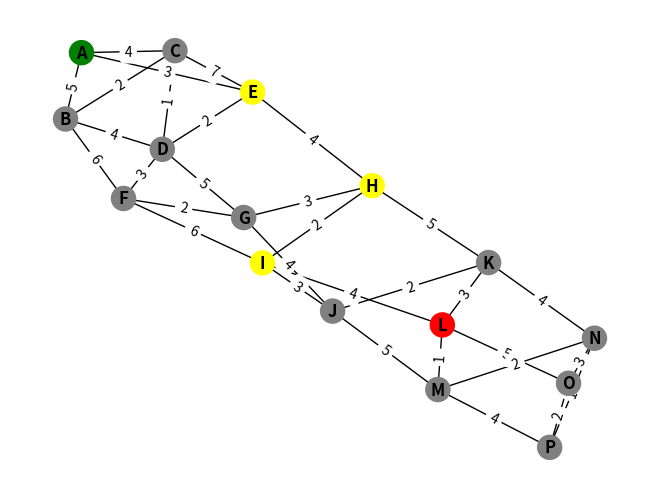

Source code (Python):
import heapq
import math
import networkx as nx
import matplotlib.pyplot as plt

# Definir el grafo
graph = {
    'A': {'B': 5, 'C': 4, 'E': 3},
    'B': {'A': 5, 'C': 2, 'D': 4, 'F': 6},
    'C': {'A': 4, 'B': 2, 'D': 1, 'E': 7},
    'D': {'B': 4, 'C': 1, 'E': 2, 'F': 3, 'G': 5},
    'E': {'A': 3, 'C': 7, 'D': 2, 'H': 4},
    'F': {'B': 6, 'D': 3, 'G': 2, 'I': 6},
    'G': {'D': 5, 'F': 2, 'H': 3, 'J': 4},
    'H': {'E': 4, 'G': 3, 'I': 2, 'K': 5},
    'I': {'F': 6, 'H': 2, 'J': 3, 'L': 4},
    'J': {'G': 4, 'I': 3, 'K': 2, 'M': 5},
    'K': {'H': 5, 'J': 2, 'L': 3, 'N': 4},
    'L': {'I': 4, 'K': 3, 'M': 1, 'O': 5},
    'M': {'J': 5, 'L': 1, 'N': 2, 'P': 4},
    'N': {'K': 4, 'M': 2, 'O': 3, 'P': 1},
    'O': {'L': 5, 'N': 3, 'P': 2},
    'P': {'M': 4, 'N': 1, 'O': 2},
}

def get_neighbors(node):
    return graph[node].items()

def euclidean_distance(node1, node2):
    # No se usa en este caso
    return 0

def ao_star(start, goal, neighbors_fn, heuristic_fn):
    frontier = [(0, start, math.inf)]
    came_from = {}
    cost_so_far = {start: 0}
    iteration = 0

    while frontier:
        iteration += 1
        print(f"Iteration {iteration}: Exploring {frontier}")
        _, current, fmin = heapq.heappop(frontier)

        if current == goal:
            path = [current]
            while current in came_from:
                current = came_from[current]
                path.append(current)
            path.reverse()
            return path

        for neighbor, cost in neighbors_fn(current):
            new_cost = cost_so_far[current] + cost
            if neighbor not in cost_so_far or new_cost < cost_so_far[neighbor]:
                cost_so_far[neighbor] = new_cost
                f = new_cost + heuristic_fn(neighbor, goal)
                if f < fmin:
                    fmin = f
                heapq.heappush(frontier, (f, neighbor, fmin))
                came_from[neighbor] = current

    return None
# Establecer los nodos de inicio y fin del grafo
start_node = 'A'
end_node = 'L'

# Ejecutar la búsqueda AO* y mostrar la ruta encontrada
path = ao_star(start_node, end_node, get_neighbors, euclidean_distance)
print(f"Shortest path: {path}")
total_cost = 0
for i in range(len(path)-1):
    total_cost += graph[path[i]][path[i+1]]
print(f"Total cost: {total_cost}")

# Crear un objeto de grafo de NetworkX y añadir nodos y conexiones
graph_nx = nx.Graph()
for node in graph:
    graph_nx.add_node(node)
    for neighbor, cost in graph[node].items():
        graph_nx.add_edge(node, neighbor, weight=cost)
        node_colors = []
for node in graph_nx.nodes:
    if node == start_node:
        node_colors.append('green')
    elif node == end_node:
        node_colors.append('red')
    elif node in path:
        node_colors.append('yellow')
    else:
        node_colors.append('gray')

# Dibujar el grafo con los nodos coloreados
pos = nx.spring_layout(graph_nx)
nx.draw(graph_nx, pos=pos, node_color=node_colors, with_labels=True, font_weight='bold')
edge_labels = nx.get_edge_attributes(graph_nx, 'weight')

# Mostrar las etiquetas de los bordes
nx.draw_networkx_edge_labels(graph_nx, pos=pos, edge_labels=edge_labels)

# Mostrar el grafo y la ruta más corta
plt.show()
